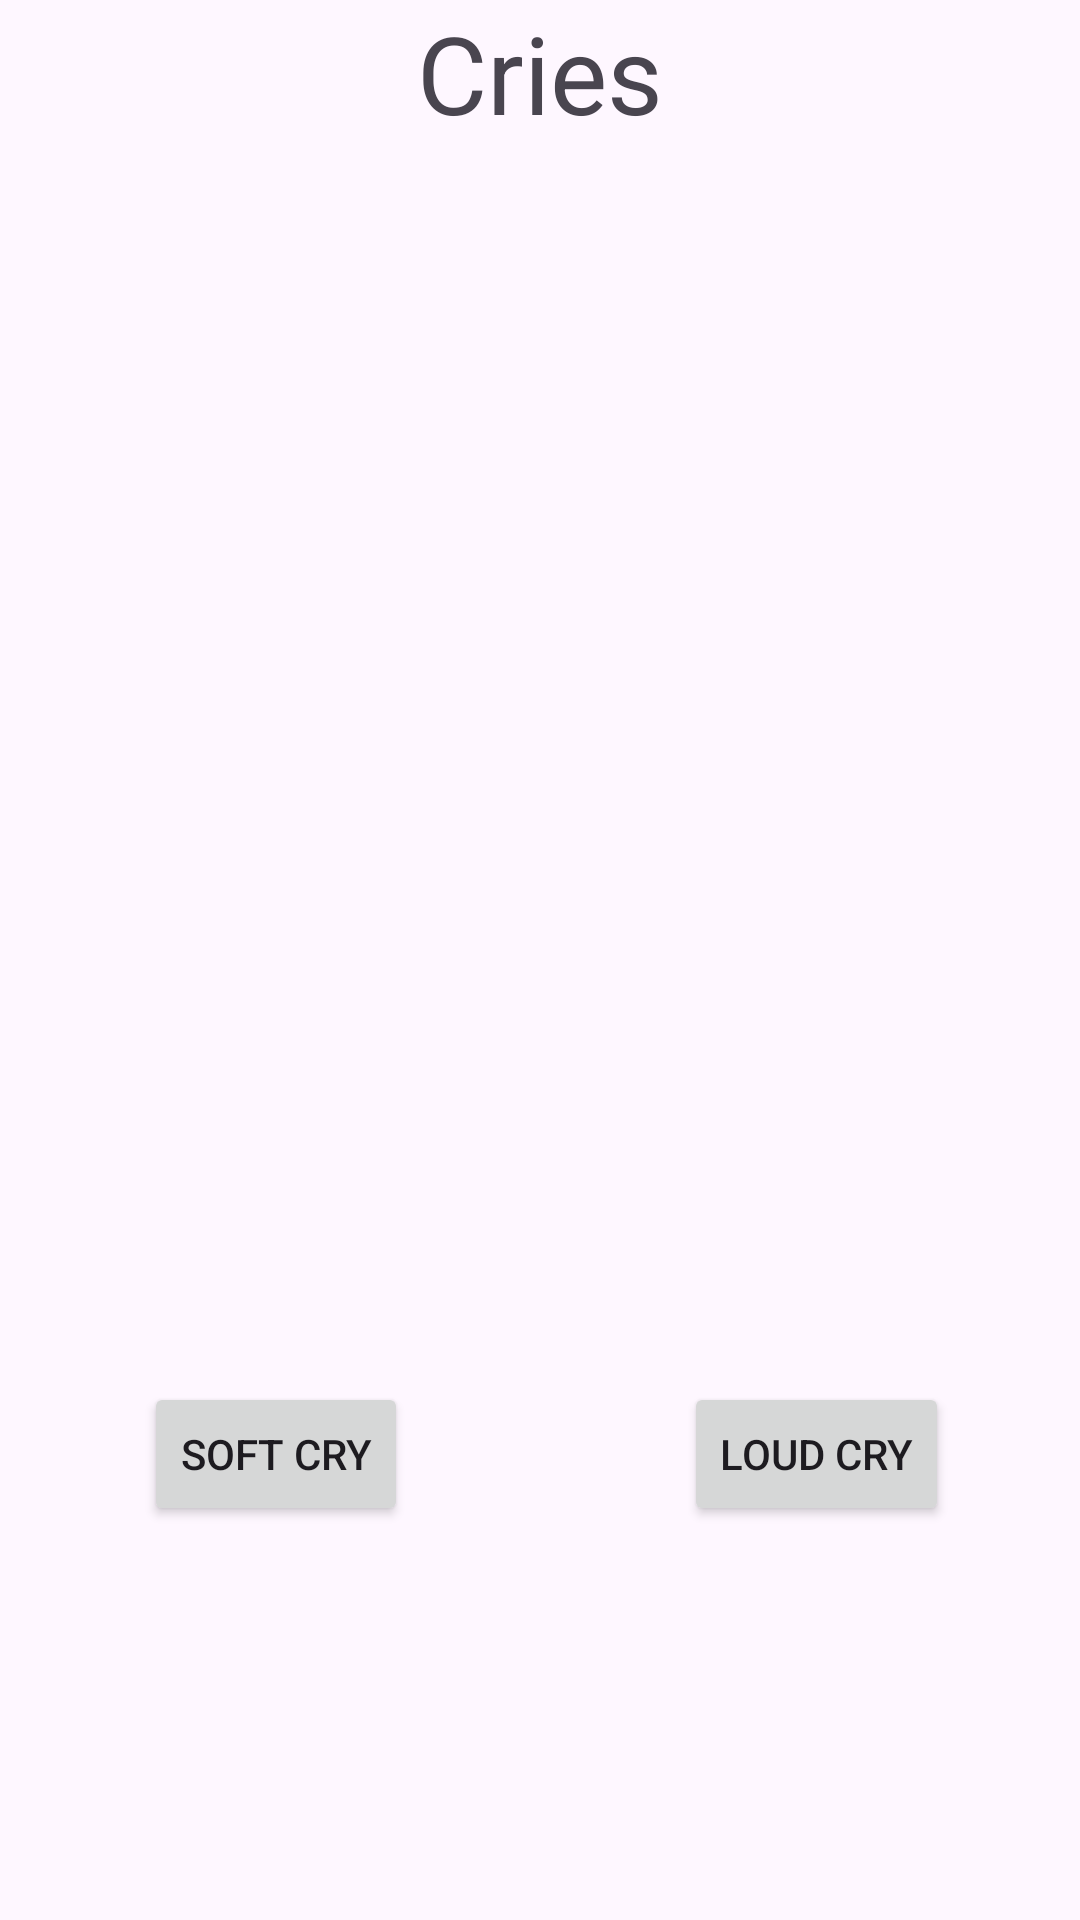

Layout XML and referenced resources for this Android screen:
<!-- AndroidManifest.xml: application theme Theme.LayoutSwiper -->
<!-- res/layout/soundboard_cries.xml -->
<?xml version="1.0" encoding="utf-8"?>
<androidx.constraintlayout.widget.ConstraintLayout xmlns:android="http://schemas.android.com/apk/res/android"
    xmlns:app="http://schemas.android.com/apk/res-auto"
    xmlns:tools="http://schemas.android.com/tools"
    android:layout_width="match_parent"
    android:layout_height="match_parent">

    <ImageView
        android:id="@+id/iv_swiper"
        android:layout_width="0dp"
        android:layout_height="0dp"
        android:scaleType="centerInside"
        app:layout_constraintBottom_toBottomOf="parent"
        app:layout_constraintEnd_toEndOf="parent"
        app:layout_constraintStart_toStartOf="parent"
        app:layout_constraintTop_toTopOf="parent"
        tools:srcCompat="@tools:sample/backgrounds/scenic" />

    <TextView
        android:id="@+id/tv_title"
        android:layout_width="wrap_content"
        android:layout_height="wrap_content"
        android:text="Cries"
        android:textSize="36sp"
        app:layout_constraintEnd_toEndOf="parent"
        app:layout_constraintStart_toStartOf="parent"
        app:layout_constraintTop_toTopOf="parent" />

    <Button
        android:id="@+id/btn_soft_cry"
        android:layout_width="wrap_content"
        android:layout_height="wrap_content"
        android:text="Soft cry"
        app:layout_constraintEnd_toStartOf="@+id/guideline2"
        app:layout_constraintStart_toStartOf="parent"
        app:layout_constraintTop_toTopOf="@+id/guideline" />

    <androidx.constraintlayout.widget.Guideline
        android:id="@+id/guideline"
        android:layout_width="wrap_content"
        android:layout_height="wrap_content"
        android:orientation="horizontal"
        app:layout_constraintGuide_percent="0.72" />

    <androidx.constraintlayout.widget.Guideline
        android:id="@+id/guideline2"
        android:layout_width="wrap_content"
        android:layout_height="wrap_content"
        android:orientation="vertical"
        app:layout_constraintGuide_percent="0.5109489" />

    <Button
        android:id="@+id/btn_loud_cry"
        android:layout_width="wrap_content"
        android:layout_height="wrap_content"
        android:text="Loud cry"
        app:layout_constraintEnd_toEndOf="parent"
        app:layout_constraintStart_toStartOf="@+id/guideline2"
        app:layout_constraintTop_toTopOf="@+id/guideline" />
</androidx.constraintlayout.widget.ConstraintLayout>
<!-- resources referenced by this layout -->
<resources>
  <style name="Theme.LayoutSwiper" parent="Base.Theme.LayoutSwiper" />
  <style name="Base.Theme.LayoutSwiper" parent="Theme.Material3.DayNight.NoActionBar">
          
          
      </style>
</resources>
